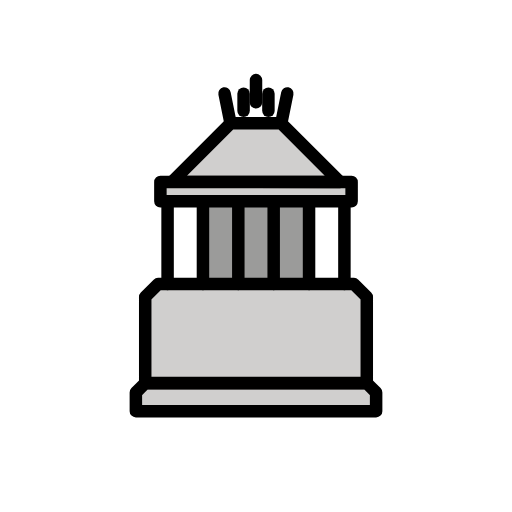
t = 0.00 s
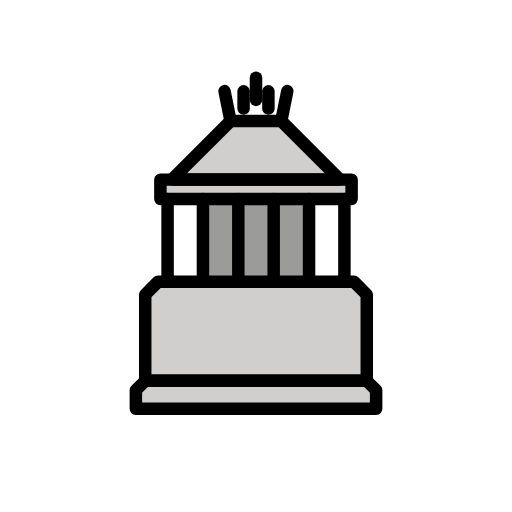
t = 0.48 s
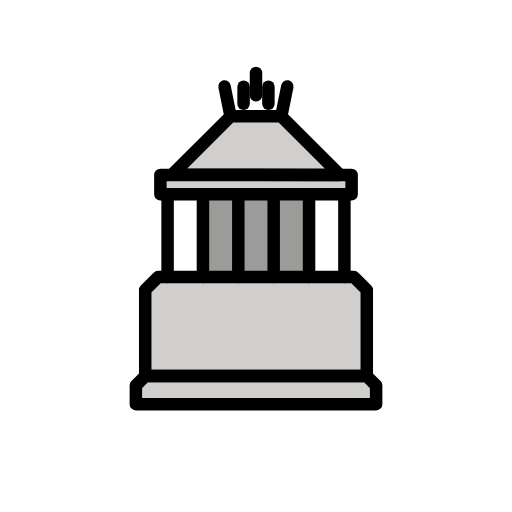
t = 1.43 s
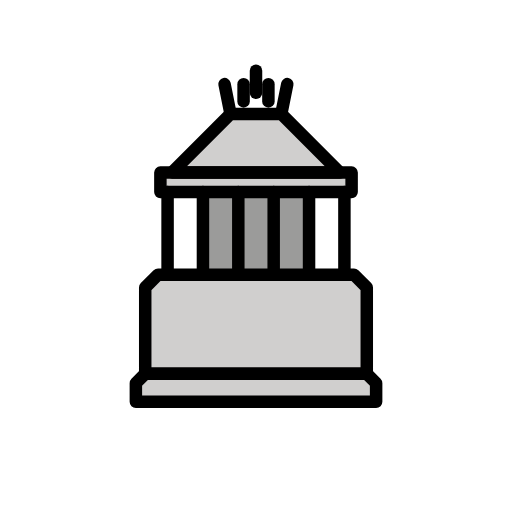
t = 1.90 s
t = 2.38 s: frame unchanged from t = 1.43 s, image omitted
t = 3.33 s: frame unchanged from t = 0.48 s, image omitted

The animated SVG that drew these frames (rendered in a browser with its animation timeline set to each time). Animation: 1 SMIL element (animateTransform=1); one cycle of 3.80 s, repeats indefinitely.

<?xml version='1.0' encoding='utf-8'?>
<svg xmlns="http://www.w3.org/2000/svg" id="emoji" viewBox="-5 -5 82 82" width="200" height="200" role="img">
  <title>OpenMoji: mausoleum at halicarnassus</title><g><g id="color">
    <rect x="27.5038" y="27.2447" width="16.9924" height="13.25" fill="#9b9b9a" />
    <rect x="20.6868" y="24.1421" width="30.6265" height="3.1025" fill="#d0cfce" />
    <polygon fill="#d0cfce" points="49.443 24.142 40.051 14.751 31.922 14.751 22.557 24.115 49.443 24.142" />
    <polygon fill="#d0cfce" points="53.742 42.549 53.742 56.356 18.258 56.356 18.258 42.549 20.312 40.495 51.688 40.495 53.742 42.549" />
    <polygon fill="#d0cfce" points="53.739 56.361 55.24 57.862 55.24 60.857 36 60.857 16.76 60.857 16.76 57.862 18.261 56.361 53.739 56.361" />
  </g>
  <g id="line">
    <rect x="20.6868" y="24.1421" width="30.6265" height="3.1025" fill="none" stroke="#000" stroke-linecap="round" stroke-linejoin="round" stroke-width="2" />
    <polygon fill="none" stroke="#000" stroke-linecap="round" stroke-linejoin="round" stroke-width="2" points="49.443 24.142 40.051 14.751 31.922 14.751 22.557 24.115 49.443 24.142" />
    <line x1="21.8397" x2="21.8397" y1="27.2447" y2="40.4947" fill="none" stroke="#000" stroke-linecap="round" stroke-linejoin="round" stroke-width="2" />
    <line x1="27.5038" x2="27.5038" y1="27.2447" y2="40.4947" fill="none" stroke="#000" stroke-linecap="round" stroke-linejoin="round" stroke-width="2" />
    <line x1="33.1679" x2="33.1679" y1="27.2447" y2="40.4947" fill="none" stroke="#000" stroke-linecap="round" stroke-linejoin="round" stroke-width="2" />
    <line x1="38.8321" x2="38.8321" y1="27.2447" y2="40.4947" fill="none" stroke="#000" stroke-linecap="round" stroke-linejoin="round" stroke-width="2" />
    <line x1="44.4962" x2="44.4962" y1="27.2447" y2="40.4947" fill="none" stroke="#000" stroke-linecap="round" stroke-linejoin="round" stroke-width="2" />
    <line x1="50.1603" x2="50.1603" y1="27.2447" y2="40.4947" fill="none" stroke="#000" stroke-linecap="round" stroke-linejoin="round" stroke-width="2" />
    <polygon fill="none" stroke="#000" stroke-linecap="round" stroke-linejoin="round" stroke-width="2" points="53.742 42.549 53.742 56.356 18.258 56.356 18.258 42.549 20.312 40.495 51.688 40.495 53.742 42.549" />
    <polygon fill="none" stroke="#000" stroke-linecap="round" stroke-linejoin="round" stroke-width="2" points="53.739 56.361 55.24 57.862 55.24 60.857 36 60.857 16.76 60.857 16.76 57.862 18.261 56.361 53.739 56.361" />
    <line x1="36" x2="36" y1="11.3735" y2="7.8195" fill="none" stroke="#000" stroke-linecap="round" stroke-linejoin="round" stroke-width="2" />
    <line x1="31.9215" x2="30.9603" y1="14.7508" y2="9.9693" fill="none" stroke="#000" stroke-linecap="round" stroke-linejoin="round" stroke-width="2" />
    <line x1="40.0513" x2="41.0125" y1="14.7508" y2="9.9693" fill="none" stroke="#000" stroke-linecap="round" stroke-linejoin="round" stroke-width="2" />
    <line x1="34.0115" x2="34.0115" y1="12.7481" y2="9.9988" fill="none" stroke="#000" stroke-linecap="round" stroke-linejoin="round" stroke-width="2" />
    <line x1="37.9885" x2="37.9885" y1="9.9988" y2="12.7481" fill="none" stroke="#000" stroke-linecap="round" stroke-linejoin="round" stroke-width="2" />
  </g>
<animateTransform attributeName="transform" type="translate" values="0 0;0 -1.5;0 0" dur="3.8s" repeatCount="indefinite" /></g></svg>
